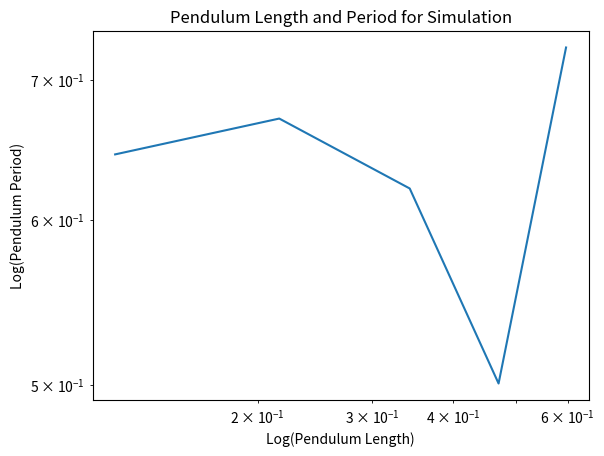

The matplotlib source for this figure:
#!/usr/bin/env python3
# -*- coding: utf-8 -*-
"""
Created on Mon Mar  4 15:29:19 2019

@author: alyssa
"""

import matplotlib.pyplot as plt

#Note: These Numbers plot simulation data; need to be modified to graph other
Length_of_Pendulum= [0.12065, 0.2159, 0.3429, 0.4699, 0.5969] 
Period_of_Pendulum= [0.6448, 0.6708,0.6210, 0.5008, 0.7255]


plt.plot(Length_of_Pendulum, Period_of_Pendulum)
plt.xlabel('Log(Pendulum Length)')
plt.ylabel('Log(Pendulum Period)')
plt.yscale('log')
plt.xscale('log')
plt.title('Pendulum Length and Period for Simulation')
plt.grid(True)
